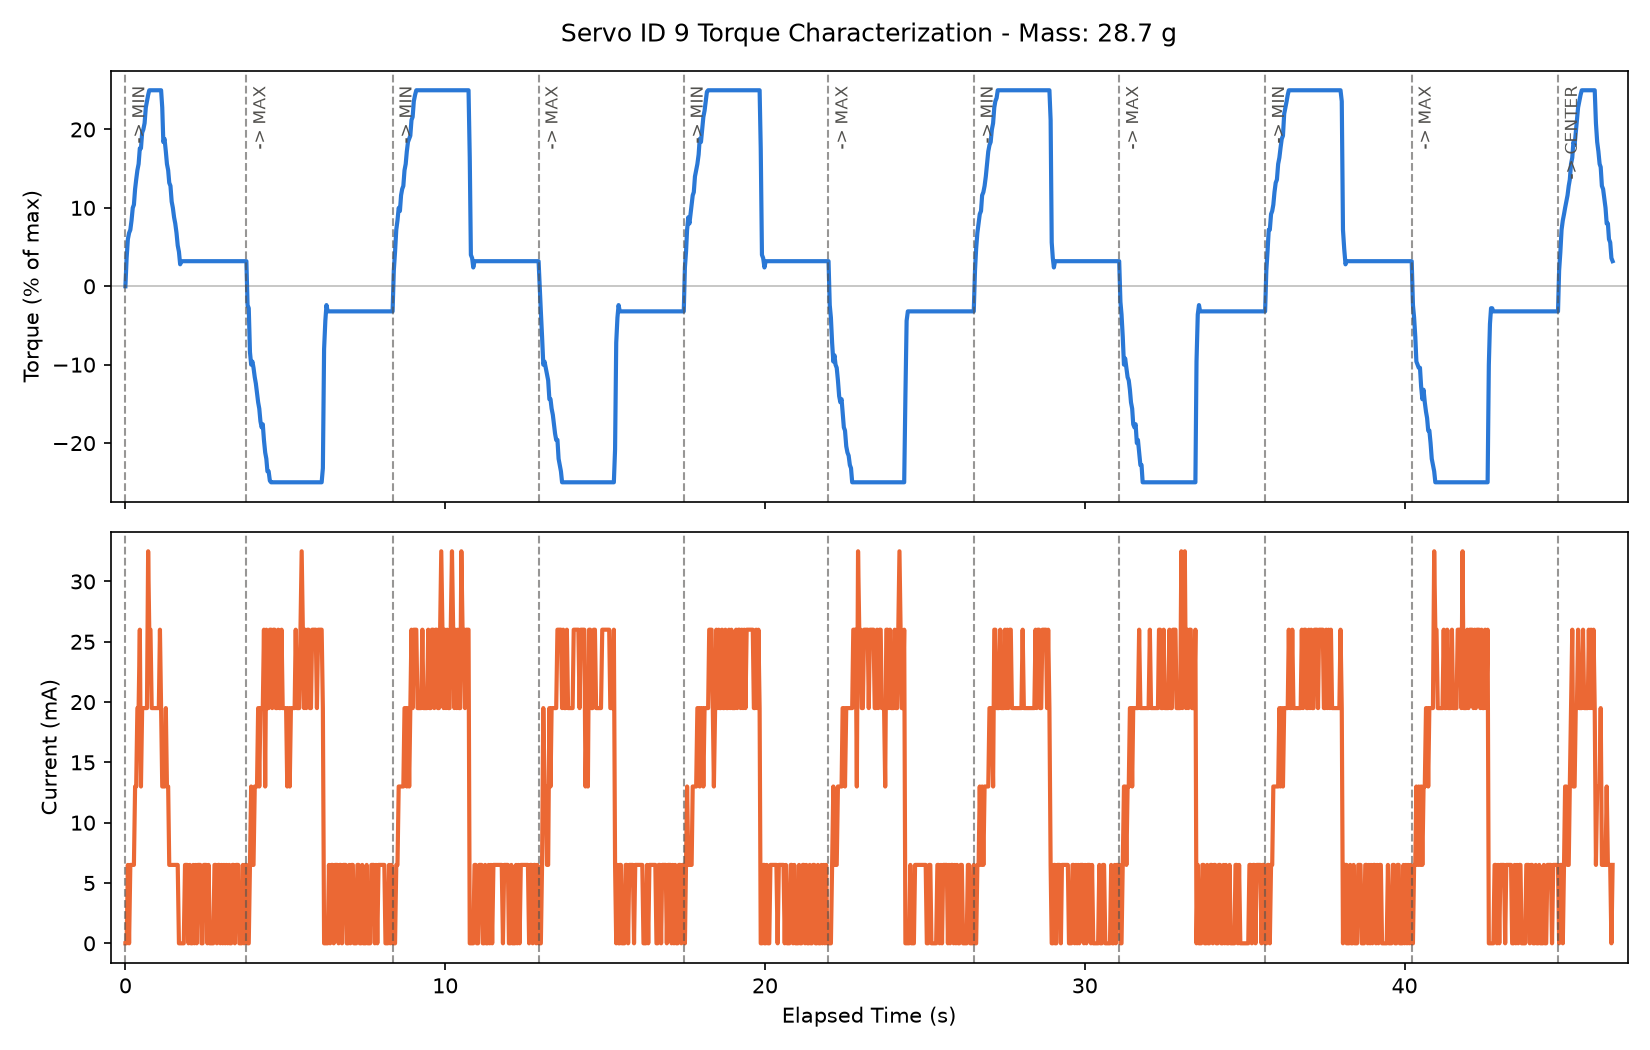

Values plotted in this chart, from the file beside it:
timestamp_ms, elapsed_s, cycle, phase, goal_position, present_position, present_speed, commanded_speed, commanded_acc, present_torque_pct, present_current_ma, present_voltage, present_temperature, moving, status_reg_raw, packet_error_flags, mass_g
1785383111915, 0.001, 1, moving_to_min, 1248, 2051, 0, 1200, 10, 0.0, 0.0, 11.9, 33, 0, 0, 0, 28.7
1785383111954, 0.039, 1, moving_to_min, 1248, 2051, 0, 1200, 10, 3.6, 0.0, 11.9, 33, 1, 0, 0, 28.7
1785383111992, 0.078, 1, moving_to_min, 1248, 2050, -50, 1200, 10, 6.0, 6.5, 11.9, 33, 1, 0, 0, 28.7
1785383112030, 0.116, 1, moving_to_min, 1248, 2045, -100, 1200, 10, 6.8, 0.0, 11.9, 33, 1, 0, 0, 28.7
1785383112069, 0.155, 1, moving_to_min, 1248, 2039, -150, 1200, 10, 7.2, 6.5, 11.9, 33, 1, 0, 0, 28.7
1785383112107, 0.193, 1, moving_to_min, 1248, 2031, -200, 1200, 10, 8.4, 6.5, 11.9, 33, 1, 0, 0, 28.7
1785383112146, 0.231, 1, moving_to_min, 1248, 2023, -250, 1200, 10, 10.0, 6.5, 11.9, 33, 1, 0, 0, 28.7
1785383112181, 0.267, 1, moving_to_min, 1248, 2013, -250, 1200, 10, 10.4, 6.5, 11.9, 33, 1, 0, 0, 28.7
1785383112219, 0.304, 1, moving_to_min, 1248, 2002, -300, 1200, 10, 12.4, 13.0, 11.9, 33, 1, 0, 0, 28.7
1785383112253, 0.338, 1, moving_to_min, 1248, 1991, -300, 1200, 10, 13.6, 13.0, 11.9, 33, 1, 0, 0, 28.7
1785383112290, 0.376, 1, moving_to_min, 1248, 1976, -350, 1200, 10, 14.8, 19.5, 11.9, 33, 1, 0, 0, 28.7
1785383112328, 0.414, 1, moving_to_min, 1248, 1960, -400, 1200, 10, 15.6, 19.5, 11.9, 33, 1, 0, 0, 28.7
1785383112366, 0.452, 1, moving_to_min, 1248, 1943, -450, 1200, 10, 17.6, 26.0, 11.9, 33, 1, 0, 0, 28.7
1785383112401, 0.487, 1, moving_to_min, 1248, 1926, -500, 1200, 10, 17.6, 13.0, 11.9, 33, 1, 0, 0, 28.7
1785383112439, 0.525, 1, moving_to_min, 1248, 1906, -500, 1200, 10, 19.6, 19.5, 11.9, 33, 1, 0, 0, 28.7
1785383112477, 0.562, 1, moving_to_min, 1248, 1884, -550, 1200, 10, 20.0, 19.5, 11.8, 33, 1, 0, 0, 28.7
1785383112515, 0.601, 1, moving_to_min, 1248, 1861, -600, 1200, 10, 20.8, 19.5, 11.9, 33, 1, 0, 0, 28.7
1785383112553, 0.639, 1, moving_to_min, 1248, 1836, -600, 1200, 10, 22.8, 19.5, 11.9, 33, 1, 0, 0, 28.7
1785383112589, 0.675, 1, moving_to_min, 1248, 1811, -700, 1200, 10, 23.6, 19.5, 11.9, 33, 1, 0, 0, 28.7
1785383112626, 0.712, 1, moving_to_min, 1248, 1785, -700, 1200, 10, 24.4, 32.5, 11.9, 33, 1, 0, 0, 28.7
1785383112661, 0.747, 1, moving_to_min, 1248, 1759, -750, 1200, 10, 25.0, 26.0, 11.9, 33, 1, 0, 0, 28.7
1785383112699, 0.785, 1, moving_to_min, 1248, 1729, -750, 1200, 10, 25.0, 26.0, 11.9, 33, 1, 0, 0, 28.7
1785383112738, 0.823, 1, moving_to_min, 1248, 1699, -750, 1200, 10, 25.0, 19.5, 11.9, 33, 1, 0, 0, 28.7
1785383112776, 0.862, 1, moving_to_min, 1248, 1669, -750, 1200, 10, 25.0, 19.5, 11.9, 33, 1, 0, 0, 28.7
1785383112813, 0.899, 1, moving_to_min, 1248, 1640, -750, 1200, 10, 25.0, 19.5, 11.9, 33, 1, 0, 0, 28.7
1785383112849, 0.934, 1, moving_to_min, 1248, 1613, -800, 1200, 10, 25.0, 19.5, 11.9, 33, 1, 0, 0, 28.7
1785383112887, 0.973, 1, moving_to_min, 1248, 1582, -750, 1200, 10, 25.0, 19.5, 11.9, 33, 1, 0, 0, 28.7
1785383112924, 1.01, 1, moving_to_min, 1248, 1554, -750, 1200, 10, 25.0, 19.5, 11.9, 33, 1, 0, 0, 28.7
1785383112960, 1.046, 1, moving_to_min, 1248, 1526, -750, 1200, 10, 25.0, 19.5, 11.9, 33, 1, 0, 0, 28.7
1785383112995, 1.081, 1, moving_to_min, 1248, 1498, -750, 1200, 10, 25.0, 26.0, 11.9, 33, 1, 0, 0, 28.7
1785383113031, 1.117, 1, moving_to_min, 1248, 1471, -750, 1200, 10, 25.0, 19.5, 11.9, 33, 1, 0, 0, 28.7
1785383113067, 1.153, 1, moving_to_min, 1248, 1443, -750, 1200, 10, 22.8, 13.0, 11.9, 33, 1, 0, 0, 28.7
1785383113101, 1.187, 1, moving_to_min, 1248, 1419, -750, 1200, 10, 18.4, 13.0, 11.9, 33, 1, 0, 0, 28.7
1785383113139, 1.225, 1, moving_to_min, 1248, 1397, -600, 1200, 10, 18.8, 13.0, 11.9, 33, 1, 0, 0, 28.7
1785383113179, 1.265, 1, moving_to_min, 1248, 1376, -550, 1200, 10, 17.2, 19.5, 11.9, 33, 1, 0, 0, 28.7
1785383113214, 1.3, 1, moving_to_min, 1248, 1358, -500, 1200, 10, 15.6, 13.0, 11.9, 33, 1, 0, 0, 28.7
1785383113252, 1.338, 1, moving_to_min, 1248, 1341, -450, 1200, 10, 14.8, 13.0, 11.9, 33, 1, 0, 0, 28.7
1785383113286, 1.372, 1, moving_to_min, 1248, 1326, -400, 1200, 10, 13.2, 6.5, 11.9, 33, 1, 0, 0, 28.7
1785383113325, 1.41, 1, moving_to_min, 1248, 1312, -350, 1200, 10, 12.8, 6.5, 11.9, 33, 1, 0, 0, 28.7
1785383113362, 1.448, 1, moving_to_min, 1248, 1299, -350, 1200, 10, 10.8, 6.5, 11.9, 33, 1, 0, 0, 28.7
1785383113400, 1.485, 1, moving_to_min, 1248, 1288, -300, 1200, 10, 10.0, 6.5, 11.9, 33, 1, 0, 0, 28.7
1785383113437, 1.523, 1, moving_to_min, 1248, 1278, -250, 1200, 10, 8.8, 6.5, 11.9, 33, 1, 0, 0, 28.7
1785383113474, 1.56, 1, moving_to_min, 1248, 1270, -250, 1200, 10, 8.0, 6.5, 11.9, 33, 1, 0, 0, 28.7
1785383113513, 1.599, 1, moving_to_min, 1248, 1263, -200, 1200, 10, 6.8, 6.5, 11.9, 33, 1, 0, 0, 28.7
1785383113551, 1.637, 1, moving_to_min, 1248, 1257, -150, 1200, 10, 5.2, 6.5, 11.9, 33, 1, 0, 0, 28.7
1785383113589, 1.675, 1, moving_to_min, 1248, 1253, -100, 1200, 10, 4.4, 0.0, 11.9, 33, 1, 0, 0, 28.7
1785383113627, 1.713, 1, moving_to_min, 1248, 1251, -50, 1200, 10, 2.8, 0.0, 11.9, 33, 1, 0, 0, 28.7
1785383113665, 1.751, 1, moving_to_min, 1248, 1251, 0, 1200, 10, 3.2, 0.0, 11.9, 33, 0, 0, 0, 28.7
1785383113666, 1.752, 1, holding_min, 1248, 1251, 0, 1200, 10, 3.2, 0.0, 11.9, 33, 0, 0, 0, 28.7
1785383113703, 1.789, 1, holding_min, 1248, 1251, 0, 1200, 10, 3.2, 0.0, 11.9, 33, 0, 0, 0, 28.7
1785383113740, 1.826, 1, holding_min, 1248, 1251, 0, 1200, 10, 3.2, 0.0, 11.9, 33, 0, 0, 0, 28.7
1785383113779, 1.865, 1, holding_min, 1248, 1251, 0, 1200, 10, 3.2, 6.5, 11.9, 33, 0, 0, 0, 28.7
1785383113817, 1.902, 1, holding_min, 1248, 1251, 0, 1200, 10, 3.2, 6.5, 11.9, 33, 0, 0, 0, 28.7
1785383113851, 1.937, 1, holding_min, 1248, 1251, 0, 1200, 10, 3.2, 6.5, 11.9, 33, 0, 0, 0, 28.7
1785383113890, 1.975, 1, holding_min, 1248, 1251, 0, 1200, 10, 3.2, 0.0, 11.9, 33, 0, 0, 0, 28.7
1785383113928, 2.014, 1, holding_min, 1248, 1251, 0, 1200, 10, 3.2, 6.5, 11.9, 33, 0, 0, 0, 28.7
1785383113965, 2.051, 1, holding_min, 1248, 1251, 0, 1200, 10, 3.2, 0.0, 11.9, 33, 0, 0, 0, 28.7
1785383114002, 2.087, 1, holding_min, 1248, 1251, 0, 1200, 10, 3.2, 0.0, 11.9, 33, 0, 0, 0, 28.7
1785383114037, 2.122, 1, holding_min, 1248, 1251, 0, 1200, 10, 3.2, 6.5, 11.9, 33, 0, 0, 0, 28.7
1785383114074, 2.16, 1, holding_min, 1248, 1251, 0, 1200, 10, 3.2, 0.0, 11.9, 33, 0, 0, 0, 28.7
... 1,211 more rows
